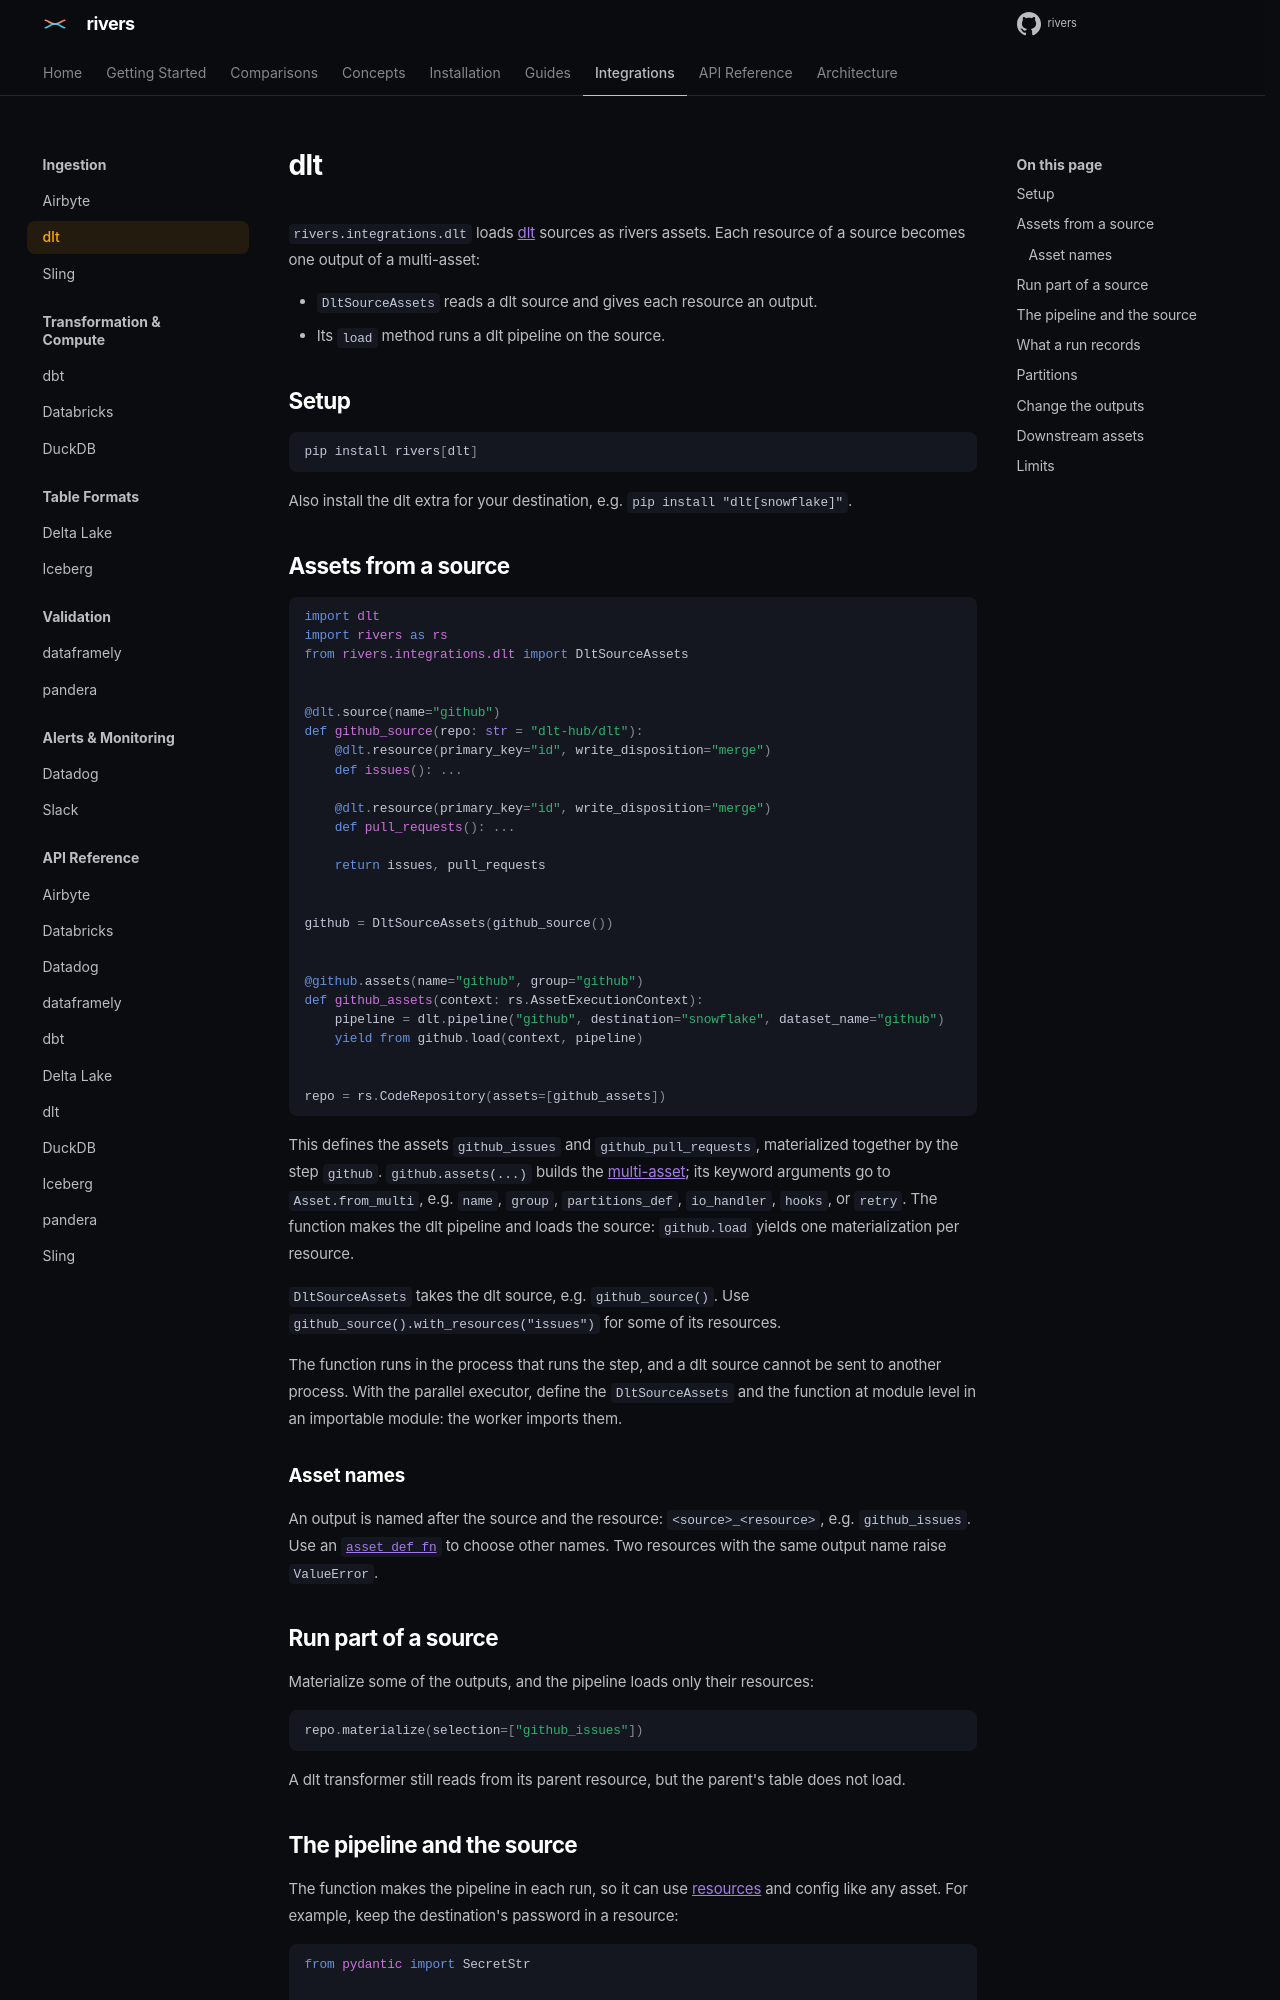

repository: ion-elgreco/rivers · page: docs/0.7.2/guides/dlt/index.html · generator: mkdocs

# dlt

`rivers.integrations.dlt` loads [dlt](https://dlthub.com/docs) sources as rivers assets. Each resource of a source becomes one output of a multi-asset:

- `DltSourceAssets` reads a dlt source and gives each resource an output.
- Its `load` method runs a dlt pipeline on the source.

## Setup

```bash
pip install rivers[dlt]
```

Also install the dlt extra for your destination, e.g. `pip install "dlt[snowflake]"`.

## Assets from a source

```python
import dlt
import rivers as rs
from rivers.integrations.dlt import DltSourceAssets


@dlt.source(name="github")
def github_source(repo: str = "dlt-hub/dlt"):
    @dlt.resource(primary_key="id", write_disposition="merge")
    def issues(): ...

    @dlt.resource(primary_key="id", write_disposition="merge")
    def pull_requests(): ...

    return issues, pull_requests


github = DltSourceAssets(github_source())


@github.assets(name="github", group="github")
def github_assets(context: rs.AssetExecutionContext):
    pipeline = dlt.pipeline("github", destination="snowflake", dataset_name="github")
    yield from github.load(context, pipeline)


repo = rs.CodeRepository(assets=[github_assets])
```

This defines the assets `github_issues` and `github_pull_requests`, materialized together by the step `github`. `github.assets(...)` builds the [multi-asset](../concepts/assets.md#multi-assets); its keyword arguments go to `Asset.from_multi`, e.g. `name`, `group`, `partitions_def`, `io_handler`, `hooks`, or `retry`. The function makes the dlt pipeline and loads the source: `github.load` yields one materialization per resource.

`DltSourceAssets` takes the dlt source, e.g. `github_source()`. Use `github_source().with_resources("issues")` for some of its resources.

The function runs in the process that runs the step, and a dlt source cannot be sent to another process. With the parallel executor, define the `DltSourceAssets` and the function at module level in an importable module: the worker imports them.

### Asset names

An output is named after the source and the resource: `<source>_<resource>`, e.g. `github_issues`. Use an [`asset_def_fn`](#change-the-outputs) to choose other names. Two resources with the same output name raise `ValueError`.

## Run part of a source

Materialize some of the outputs, and the pipeline loads only their resources:

```python
repo.materialize(selection=["github_issues"])
```

A dlt transformer still reads from its parent resource, but the parent's table does not load.
